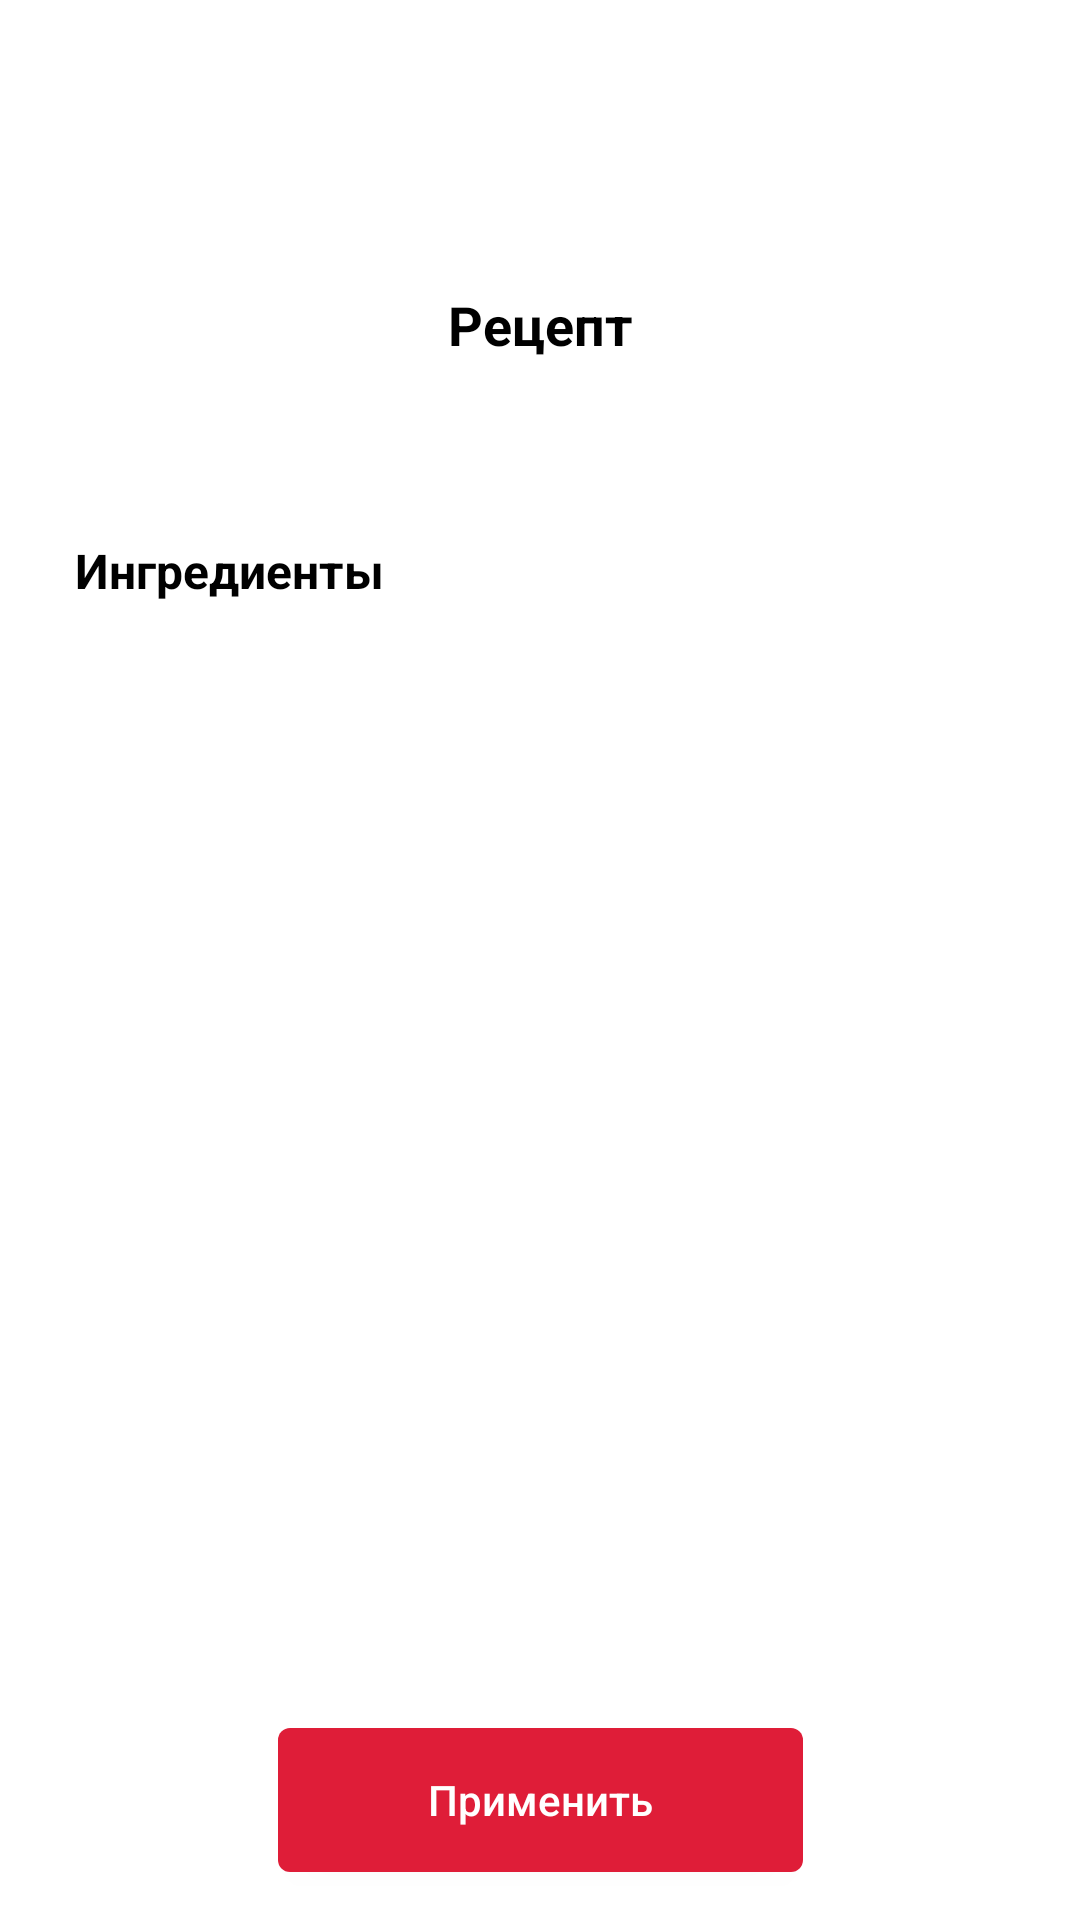

This screen was rendered from an Android layout file. Write that file and the resources it references.
<!-- AndroidManifest.xml: application theme Theme.Shopping -->
<!-- res/layout/fragment_recipe2.xml -->
<?xml version="1.0" encoding="utf-8"?>
<layout xmlns:android="http://schemas.android.com/apk/res/android"
    xmlns:app="http://schemas.android.com/apk/res-auto"
    xmlns:tools="http://schemas.android.com/tools">

    <androidx.constraintlayout.widget.ConstraintLayout
        android:layout_width="match_parent"
        android:layout_height="match_parent"
        android:paddingStart="@dimen/size_25dp"
        android:paddingEnd="@dimen/size_25dp"
        tools:context="com.ruben.shopping.menu.recipe.page1.RecipeFragment">

        <androidx.constraintlayout.widget.Guideline
            android:id="@+id/top_guideline"
            android:layout_width="wrap_content"
            android:layout_height="wrap_content"
            android:orientation="horizontal"
            app:layout_constraintGuide_percent="0.15" />

        <androidx.constraintlayout.widget.Guideline
            android:id="@+id/bottom_guideline"
            android:layout_width="wrap_content"
            android:layout_height="wrap_content"
            android:orientation="horizontal"
            app:layout_constraintGuide_percent="0.9" />

        <androidx.constraintlayout.widget.Group
            android:id="@+id/message_group2"
            android:layout_width="wrap_content"
            android:layout_height="wrap_content"
            android:visibility="gone"
            app:constraint_referenced_ids="textview2,unchecked_icon" />

        <TextView
            android:id="@+id/textview2"
            android:layout_width="match_parent"
            android:layout_height="wrap_content"
            android:layout_marginTop="@dimen/size_10dp"
            android:gravity="center"
            android:text="Нужно сходить в магазин"
            android:textColor="@color/black"
            android:textSize="@dimen/text_14sp"
            app:layout_constraintTop_toTopOf="parent" />

        <ImageView
            android:id="@+id/unchecked_icon"
            android:layout_width="70dp"
            android:layout_height="0dp"
            android:src="@drawable/unchecked"
            app:layout_constraintBottom_toTopOf="@+id/top_guideline"
            app:layout_constraintEnd_toEndOf="parent"
            app:layout_constraintStart_toStartOf="parent"
            app:layout_constraintTop_toBottomOf="@id/textview2" />

        <androidx.constraintlayout.widget.Group
            android:id="@+id/message_group"
            android:layout_width="wrap_content"
            android:layout_height="wrap_content"
            android:visibility="gone"
            app:constraint_referenced_ids="textview,checked_icon" />

        <TextView
            android:id="@+id/textview"
            android:layout_width="match_parent"
            android:layout_height="wrap_content"
            android:layout_marginTop="@dimen/size_10dp"
            android:gravity="center"
            android:text="Все ингредиенты в холодильнике"
            android:textColor="@color/black"
            android:textSize="@dimen/text_14sp"
            app:layout_constraintTop_toTopOf="parent" />

        <ImageView
            android:id="@+id/checked_icon"
            android:layout_width="70dp"
            android:layout_height="0dp"
            android:src="@drawable/checked_icon"
            app:layout_constraintBottom_toTopOf="@+id/top_guideline"
            app:layout_constraintEnd_toEndOf="parent"
            app:layout_constraintStart_toStartOf="parent"
            app:layout_constraintTop_toBottomOf="@id/textview" />

        <TextView
            android:id="@+id/recipe_txt"
            android:layout_width="match_parent"
            android:layout_height="wrap_content"
            android:gravity="center"
            android:text="@string/recipe"
            android:textColor="@color/black"
            android:textSize="@dimen/text_18sp"
            android:textStyle="bold"
            app:layout_constraintTop_toBottomOf="@id/top_guideline" />

        <TextView
            android:id="@+id/recipe_title"
            android:layout_width="match_parent"
            android:layout_height="wrap_content"
            android:layout_marginTop="@dimen/size_20dp"
            android:textColor="@color/black"
            android:textSize="@dimen/text_14sp"
            app:layout_constraintTop_toBottomOf="@id/recipe_txt"
            tools:text="@string/test_text" />

        <TextView
            android:id="@+id/ingredients_title"
            android:layout_width="wrap_content"
            android:layout_height="wrap_content"
            android:layout_marginTop="@dimen/size_20dp"
            android:text="@string/ingredients"
            android:textColor="@color/black"
            android:textSize="@dimen/text_16sp"
            android:textStyle="bold"
            app:layout_constraintStart_toStartOf="parent"
            app:layout_constraintTop_toBottomOf="@id/recipe_title" />

        <androidx.recyclerview.widget.RecyclerView
            android:id="@+id/ingredients_list_recycler"
            android:layout_width="match_parent"
            android:layout_height="0dp"
            android:layout_marginTop="@dimen/size_8dp"
            android:layout_marginBottom="@dimen/size_10dp"
            app:layout_constraintBottom_toTopOf="@id/bottom_guideline"
            app:layout_constraintTop_toBottomOf="@id/ingredients_title"
            tools:itemCount="1"
            tools:layoutManager="androidx.recyclerview.widget.GridLayoutManager"
            tools:listitem="@layout/item_ingredients"
            tools:orientation="vertical"
            tools:scrollbars="vertical"
            tools:spanCount="1" />

        <androidx.appcompat.widget.AppCompatButton
            android:id="@+id/to_use_btn"
            android:layout_width="wrap_content"
            android:layout_height="wrap_content"
            android:background="@drawable/shape_to_use_btn"
            android:paddingStart="@dimen/size_50dp"
            android:paddingEnd="@dimen/size_50dp"
            android:text="@string/to_use"
            android:textAllCaps="false"
            android:textColor="@color/white"
            app:layout_constraintEnd_toEndOf="parent"
            app:layout_constraintStart_toStartOf="parent"
            app:layout_constraintTop_toTopOf="@+id/bottom_guideline" />

        <ProgressBar
            android:id="@+id/loading_pb"
            android:layout_width="wrap_content"
            android:layout_height="wrap_content"
            android:indeterminateTint="@color/purple"
            android:visibility="gone"
            app:layout_constraintBottom_toBottomOf="parent"
            app:layout_constraintEnd_toEndOf="parent"
            app:layout_constraintStart_toStartOf="parent"
            app:layout_constraintTop_toTopOf="parent" />

    </androidx.constraintlayout.widget.ConstraintLayout>
</layout>
<!-- res/layout/item_ingredients.xml (included above) -->
<?xml version="1.0" encoding="utf-8"?>
<layout xmlns:android="http://schemas.android.com/apk/res/android"
    xmlns:app="http://schemas.android.com/apk/res-auto"
    xmlns:tools="http://schemas.android.com/tools">

    <TextView
        android:id="@+id/ingredient_title_txt"
        android:layout_width="wrap_content"
        android:layout_height="wrap_content"
        android:textColor="@color/black"
        android:textSize="@dimen/text_14sp"
        app:layout_constraintStart_toStartOf="parent"
        app:layout_constraintTop_toTopOf="parent"
        tools:text="1. Мясо" />
</layout>
<!-- resources referenced by this layout -->
<resources>
  <color name="black">#FF000000</color>
  <color name="purple">#DF1D38</color>
  <color name="white">#FFFFFFFF</color>
  <dimen name="size_10dp">8dp</dimen>
  <dimen name="size_20dp">18dp</dimen>
  <dimen name="size_25dp">23dp</dimen>
  <dimen name="size_50dp">48dp</dimen>
  <dimen name="size_8dp">6dp</dimen>
  <dimen name="text_14sp">12sp</dimen>
  <dimen name="text_16sp">14sp</dimen>
  <dimen name="text_18sp">16sp</dimen>
  <!-- drawable checked_icon: png bitmap (drawable, 39963 bytes) -->
  <!-- drawable shape_to_use_btn (drawable) -->
  <?xml version="1.0" encoding="utf-8"?>
  <selector xmlns:android="http://schemas.android.com/apk/res/android">
  
      <item android:state_pressed="false">
          <shape android:shape="rectangle">
  
              <corners android:radius="4dp" />
  
              <gradient
                  android:startColor="@color/purple"
                  android:centerColor="@color/purple"
                  android:endColor="@color/purple"
                  android:angle="-90"/>
              <stroke
                  android:width="0dp"
                  android:color="#ffffff" />
          </shape>
      </item>
  
      <item android:state_pressed="true">
  
          <shape android:shape="rectangle">
  
              <corners
                  android:radius="4dp"
                  />
              <gradient
                  android:startColor="@color/grey"
                  android:centerColor="@color/grey"
                  android:endColor="@color/grey"
                  android:angle="90"/>
  
              <stroke
                  android:width="0dp"
                  android:color="#FFFFFF"
                  />
          </shape>
  
      </item>
  </selector>
  <!-- drawable unchecked: png bitmap (drawable, 41234 bytes) -->
  <string name="ingredients">Ингредиенты</string>
  <string name="recipe">Рецепт</string>
  <string name="test_text">"Lorem Ipsum is simply dummy text of the printing and typesetting industry.
          Lorem Ipsum has been the industry's standard dummy text ever since the 1500s, when an unknown
          printer took a galley of type and scrambled it to make a type specimen book.
          It has survived not only five centuries, but also the leap into electronic typesetting,
          remaining essentially unchanged. It was popularised in the 1960s with the release of
          Letraset sheets containing Lorem Ipsum passages, and more recently with desktop publishing
          software like Aldus PageMaker including versions of Lorem Ipsum."</string>
  <string name="to_use">Применить</string>
  <style name="Theme.Shopping" parent="Theme.MaterialComponents.DayNight.NoActionBar">
          
          <item name="colorPrimary">@color/purple_500</item>
          <item name="colorPrimaryVariant">@color/purple_700</item>
          <item name="colorOnPrimary">@color/white</item>
          
          <item name="colorSecondary">@color/purple_500</item>
          <item name="colorSecondaryVariant">@color/teal_700</item>
          <item name="colorOnSecondary">@color/black</item>
          
          <item name="android:statusBarColor" tools:targetApi="l">?attr/colorPrimaryVariant</item>
          
      </style>
  <color name="grey">#8B8B8B70</color>
  <color name="purple_500">#FF6200EE</color>
  <color name="purple_700">#FF3700B3</color>
  <color name="teal_700">#FF018786</color>
</resources>
